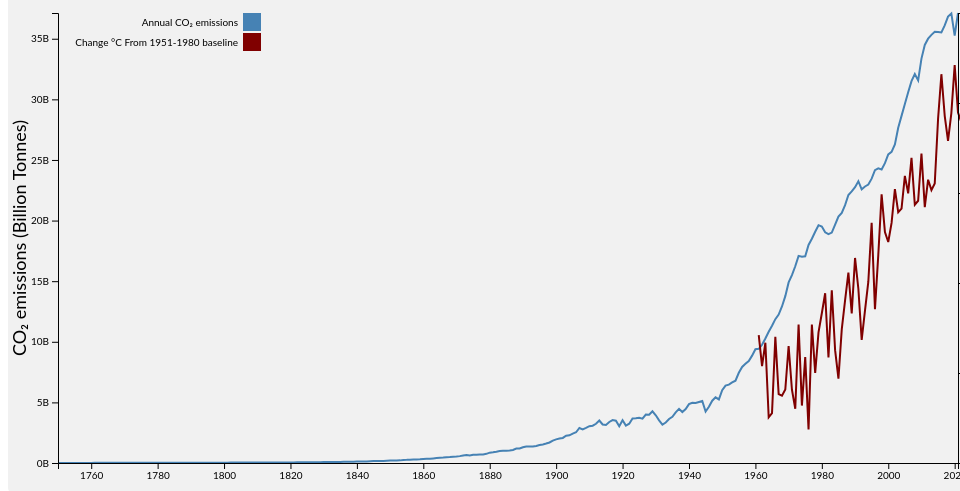
D3 v7 page, settled after 480 driven frames (8 s of simulated time); the page loaded 2 data file(s).


  window.onload = () => {
    // Get all the topnav children a tags
    const navLinks = document.querySelectorAll(".topnav a");
  
    // Get the current URL
    const url = window.location.href;
  
    navLinks.forEach((link) => {
      // If the link URL matches the current URL, make it active
      if (url === link.href) {
        link.className += " active";
      }
    });
  };


    var xScale;
    var yScale1;
    var yScale2;

    async function drawLines() {
        // Define margin
        const margin = { top: 20, right: 50, bottom: 30, left: 50 };

        // Load the CSV data
        const data1 = await d3.csv("Global_CO2_Emissions.csv", d3.autoType);
        const rawData2 = await d3.csv("Annual_Surface_Temperature_Change_Global.csv", d3.autoType);

        const data2 = [];
        for (let year = 1961; year <= 2022; year++) {
            data2.push({
                year: year,
                change: +rawData2[0][`F${year}`],
            });
        }

        const width = 1000 - margin.left - margin.right;
        const height = 500 - margin.top - margin.bottom;

        const svg = d3.select("#chart1")
            .attr("width", width + margin.left + margin.right)
            .attr("height", height + margin.top + margin.bottom)
            .append("g")
            .attr("transform", "translate(" + margin.left + "," + margin.top + ")");

        xScale = d3.scaleTime().range([0, width]);
        yScale1 = d3.scaleLinear().range([height, 0]);
        yScale2 = d3.scaleLinear().domain([-0.5, 2]).range([height, 0]);

        // Parse the date / time
        var parseTime = d3.timeParse("%Y");

        data1.forEach(function (d) {
            d.Year = parseTime(d.Year);
            d["Annual CO₂ emissions"] = +d["Annual CO₂ emissions"];
        });

        // Scale the range of the data
        xScale.domain(d3.extent(data1, function (d) { return d.Year; }));
        yScale1.domain([0, d3.max(data1, function (d) { return d["Annual CO₂ emissions"]; })]);

        // Define the line for emissions
        var valueline1 = d3.line()
            .x(function (d) { return xScale(d.Year); })
            .y(function (d) { return yScale1(d["Annual CO₂ emissions"]); });

        // Define the line for temperature change
        var valueline2 = d3.line()
            .x(function (d) { return xScale(parseTime(d.year.toString())); })  // use toString() method
            .y(function (d) { return yScale2(d.change); });

        // Add the path for emissions data
        svg.append("path")
            .datum(data1) // use datum() instead of data() 
            .attr("class", "line")
            .attr("fill", "none")
            .attr("stroke", "steelblue")
            .attr("d", valueline1);

        // Add the path for temperature change data
        var path2 = svg.append("path")
            .datum(data2) // use datum() instead of data() 
            .attr("class", "line")
            .attr("fill", "none")
            .attr("stroke", "maroon")
            .attr("d", valueline2);

        // Create a variable to hold the total length of the path2
        var totalLength = path2.node().getTotalLength();

        // Set properties to animate the drawing of the line
        path2.attr("stroke-dasharray", totalLength + " " + totalLength)
            .attr("stroke-dashoffset", totalLength)
            .transition() // Call a transition
            .duration(1500) // set duration
            .ease(d3.easeLinear) // Use a linear easing function
            .attr("stroke-dashoffset", 0); // Transition the stroke-dashoffset to 0


        // Create a legend group
        var legend = svg.append("g")
            .attr("font-family", "sans-serif")
            .attr("font-size", 10)
            .attr("text-anchor", "end")
            .selectAll("g")
            .data(["Annual CO₂ emissions", "Change °C From 1951-1980 baseline"])
            .enter().append("g")
            .attr("transform", function(d, i) { return "translate(0," + i * 20 + ")"; });

        // Add a colored rectangle for each legend element
        legend.append("rect")
            .attr("x", 185)
            .attr("width", 18)
            .attr("height", 18)
            .attr("fill", function(d, i) { return i === 0 ? "steelblue" : "maroon"; });

        // Add text for each legend element
        legend.append("text")
            .attr("x", 180)
            .attr("y", 9)
            .attr("dy", "0.35em")
            .text(function(d) { return d; });

        // Add the X Axis
        svg.append("g")
            .attr("transform", "translate(0," + height + ")")
            .call(d3.axisBottom(xScale));

        // Add the Y1 Axis (left)
        svg.append("g")
            .call(d3.axisLeft(yScale1).tickFormat(d => `${d / 1e9}B`));

        // Add the Y2 Axis (right)
        svg.append("g")
            .attr("transform", "translate(" + width + ",0)")
            .call(d3.axisRight(yScale2).ticks(6).tickFormat((d) => `${d}°C`));

        // Create the y-axis label for emissions
        svg.append("text")
            .attr("class", "y-axis-label")
            .attr("transform", "rotate(-90)")
            .attr("x", -height / 2)
            .attr("y", -margin.left)
            .attr("dy", "1em")
            .style("text-anchor", "middle")
            .text("CO₂ emissions (Billion Tonnes)");

        // Create the y-axis label for temperature change
        svg.append("text")
            .attr("class", "y-axis-label")
            .attr("transform", "rotate(-90)")
            .attr("x", -height / 2)
            .attr("y", width + margin.right)
            .attr("dy", "1em")
            .style("text-anchor", "middle")
            .text("Change °C From 1951-1980 baseline");


        // Create a div for the tooltip
        var tooltip = d3.select("body")
            .append("div")
            .attr("class", "tooltip")
            .style("opacity", 0);

        // Create a bisector for each data set
        var bisectYear = d3.bisector(function(d) { return d.Year; }).left;
        var bisectTemperature = d3.bisector(function(d) { return parseTime(d.year.toString()); }).left;

        // Create a focus group for each data set
        var focusGroup1 = svg.append('g').style("opacity", 0);
        var focusGroup2 = svg.append('g').style("opacity", 0);

        // Add a circle to each focus group
        focusGroup1.append('circle')
            .style("fill", "none")
            .attr("stroke", "black")
            .attr('r', 8.5);

        focusGroup1.append('line')
            .style("stroke", "black")
            .style("stroke-dasharray", ("3, 3"))
            .attr('id', 'focusLine1')
            .attr("x1", 0)
            .attr("y1", height)
            .attr("x2", 0)
            .attr("y2", 0);

        focusGroup2.append('circle')
            .style("fill", "none")
            .attr("stroke", "maroon")
            .attr('r', 8.5);

        focusGroup2.append('line')
            .style("stroke", "maroon")
            .style("stroke-dasharray", ("3, 3"))
            .attr('id', 'focusLine2')
            .attr("x1", 0)
            .attr("y1", height)
            .attr("x2", 0)
            .attr("y2", 0);


        svg.append('rect')
            .style("fill", "none")
            .style("pointer-events", "all")
            .attr('width', width)
            .attr('height', height)
            .on('mouseover', mouseover)
            .on('mousemove', mousemove)
            .on('mouseout', mouseout);

        function mouseover() {
            focusGroup1.style("opacity", 1);
            focusGroup2.style("opacity", 1);
            tooltip.style("opacity", 1);

        }

        function mouseout() {
            focusGroup1.style("opacity", 0);
            focusGroup2.style("opacity", 0);
            tooltip.style("opacity", 0);
        }

        function mousemove(event) {
            console.log('Mouse coordinates:', d3.pointer(event));

            var x0 = xScale.invert(d3.pointer(event)[0]);
            console.log('Selected year:', x0.getFullYear());

            var i1 = bisectYear(data1, x0, 1);
            var selectedData1 = data1[i1];
            console.log('Selected data 1:', selectedData1);

            var emissionValue = selectedData1["Annual CO₂ emissions"];
            var formattedEmissionValue = '';
            if(emissionValue < 1e9) {
                formattedEmissionValue = (emissionValue / 1e6).toFixed(2) + ' million tonnes';
            } else {
                formattedEmissionValue = (emissionValue / 1e9).toFixed(2) + ' billion tonnes';
            }

            focusGroup1
                .attr("transform", "translate(" + xScale(selectedData1.Year) + "," + yScale1(selectedData1["Annual CO₂ emissions"]) + ")");

            console.log('Focus group 1 position:', xScale(selectedData1.Year), yScale1(selectedData1["Annual CO₂ emissions"]));

            if (x0.getFullYear() >= 1961 && x0.getFullYear() <= 2022) {
                var i2 = bisectTemperature(data2, x0, 1);
                var selectedData2 = data2[i2];
                console.log('Selected data 2:', selectedData2);

                tooltip
                    .html("Year: " + selectedData1.Year.getFullYear() + "<br>" + "CO₂ Emissions: " + formattedEmissionValue + 
                        (selectedData2 ? "<br> Temperature Change: " + selectedData2.change : ''))
                    .style("left", (d3.pointer(event)[0]+ 400) + "px")
                    .style("top", (d3.pointer(event)[1] + 200) + "px");

                focusGroup2
                    .attr("transform", "translate(" + xScale(parseTime(selectedData2.year.toString())) + "," + yScale2(selectedData2.change) + ")")
                    .style("opacity", 1);

                console.log('Focus group 2 position:', xScale(parseTime(selectedData2.year.toString())), yScale2(selectedData2.change));
            } else {
                tooltip
                    .html("Year: " + selectedData1.Year.getFullYear() + "<br>" + "CO₂ Emissions: " + formattedEmissionValue)
                    .style("left", (d3.pointer(event)[0]+ 400) + "px")
                    .style("top", (d3.pointer(event)[1] + 200) + "px");

                focusGroup2.style("opacity", 0);
            }
        }
    }

    drawLines();


### data: Global_CO2_Emissions.csv
Entity, Year, Annual CO₂ emissions
World, 1750, 9350528
World, 1751, 9350528
World, 1752, 9354192
World, 1753, 9354192
World, 1754, 9357856
World, 1755, 9361520
World, 1756, 10006384
World, 1757, 10010048
World, 1758, 10013712
World, 1759, 10017376
World, 1760, 10017376
World, 1761, 10973680
World, 1762, 10977344
World, 1763, 10981008
World, 1764, 10984672
World, 1765, 10988336
World, 1766, 12259744
World, 1767, 12263408
World, 1768, 12267072
World, 1769, 12270736
World, 1770, 12274400
World, 1771, 13611760
World, 1772, 13615424
World, 1773, 13619088
World, 1774, 13622752
World, 1775, 13626416
World, 1776, 15037056
World, 1777, 15040720
World, 1778, 15044384
World, 1779, 15048048
World, 1780, 15055376
World, 1781, 16843408
World, 1782, 16847072
World, 1783, 16854400
World, 1784, 16858064
World, 1785, 16869056
World, 1786, 19151728
World, 1787, 19159056
World, 1788, 19162720
World, 1789, 19170048
World, 1790, 19177376
World, 1791, 21419744
World, 1792, 21896064
World, 1793, 21914384
World, 1794, 21881408
World, 1795, 21892400
World, 1796, 22951296
World, 1797, 24094464
World, 1798, 25094736
World, 1799, 26428432
World, 1800, 28091888
World, 1801, 27959984
World, 1802, 36782896
World, 1803, 31488416
World, 1804, 34309696
World, 1805, 33419346
World, 1806, 35046160
World, 1807, 36874496
World, 1808, 35064480
World, 1809, 35090130
... 212 more rows

### data: Annual_Surface_Temperature_Change_Global.csv
ObjectId, Country, ISO2, ISO3, Indicator, Unit, Source, CTS_Code, CTS_Name, CTS_Full_Descriptor, F1961, F1962, F1963, F1964, F1965, F1966, F1967, F1968, F1969, F1970, F1971, F1972, F1973, F1974
222, World, , WLD, Temperature change with respect to a bas…, Degree Celsius, Food and Agriculture Organization of the…, ECCS, Surface Temperature Change, Environment, Climate Change, Climate Ind…, 0.211, 0.038, 0.168, -0.246, -0.223, 0.201, -0.117, -0.126, -0.092, 0.15, -0.093, -0.199, 0.269, -0.181